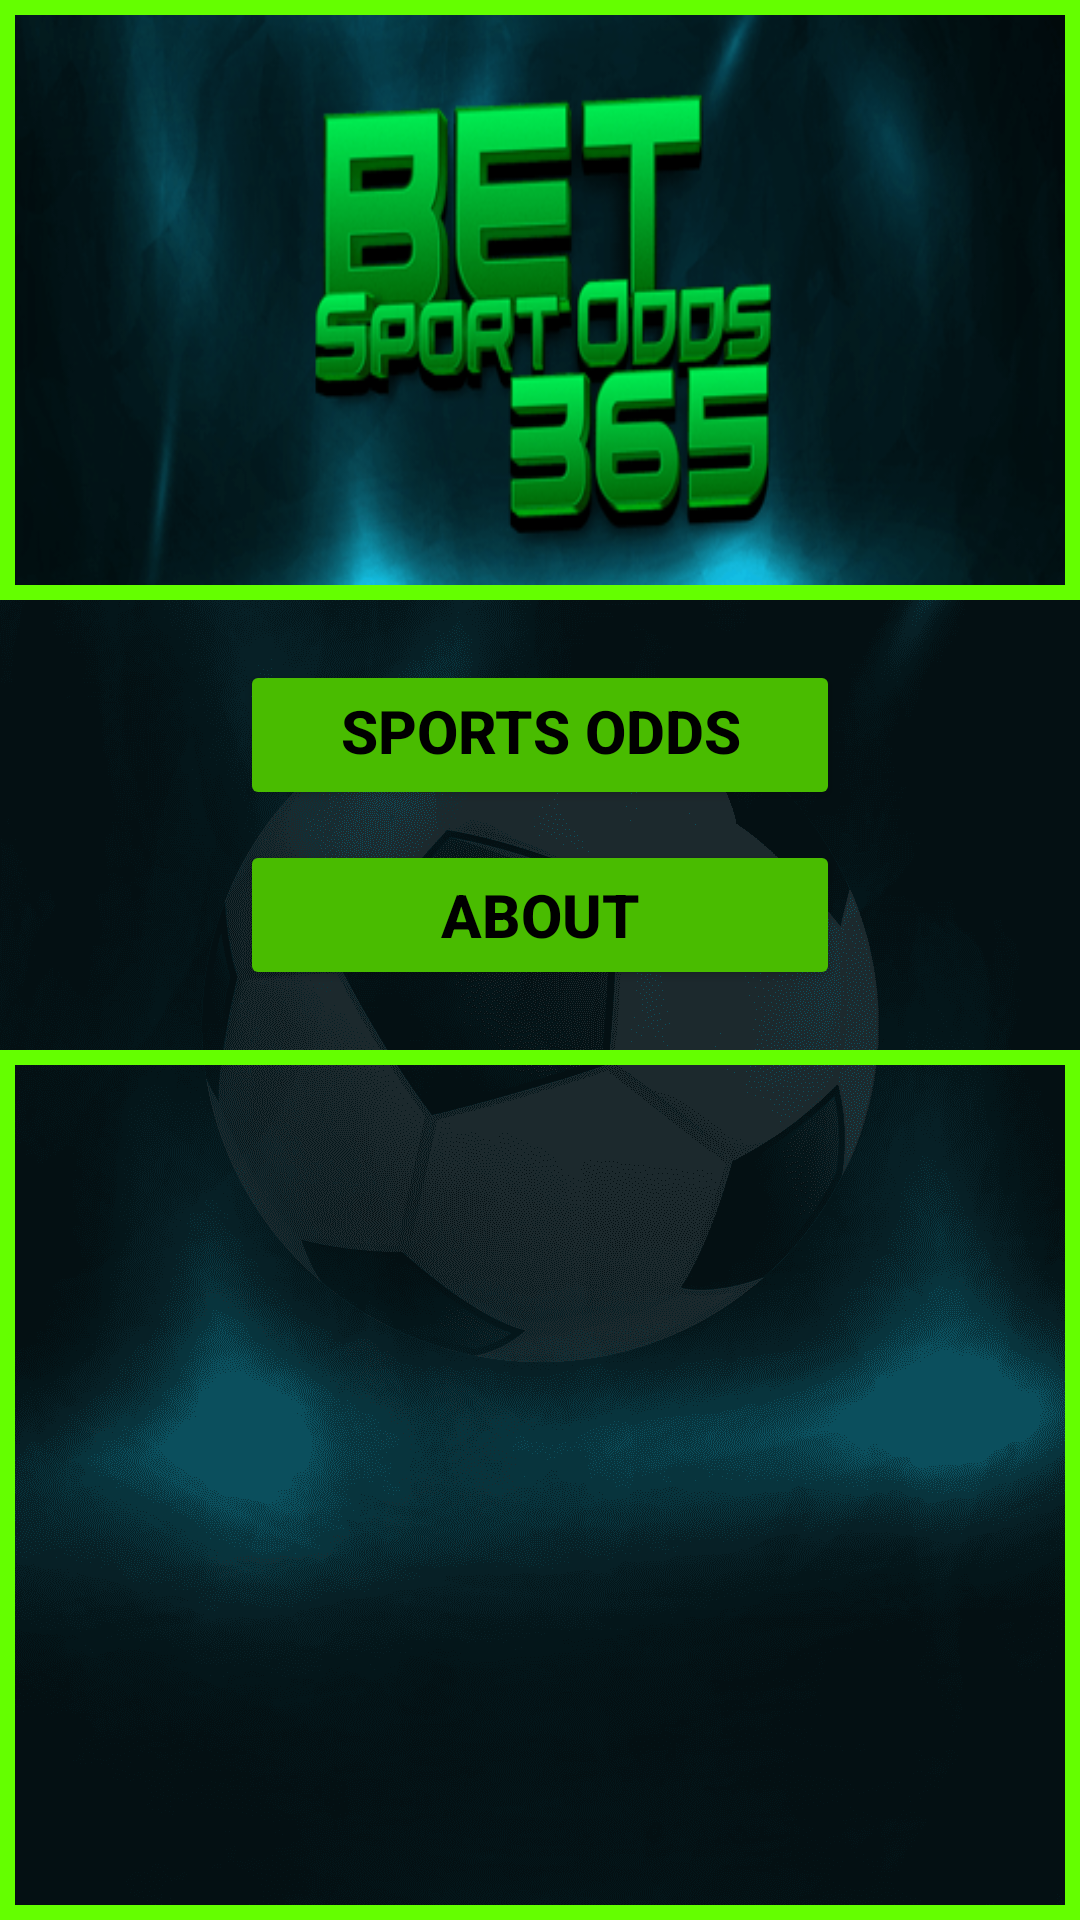

Here is an Android app screen rendered from its layout file. Give the layout XML and the strings, colors and styles it references.
<!-- AndroidManifest.xml: application theme Theme.SportsOdds -->
<!-- res/layout/activity_main.xml -->
<?xml version="1.0" encoding="utf-8"?>
<LinearLayout xmlns:android="http://schemas.android.com/apk/res/android"
    xmlns:app="http://schemas.android.com/apk/res-auto"
    xmlns:tools="http://schemas.android.com/tools"
    android:layout_width="match_parent"
    android:layout_height="match_parent"
    android:orientation="vertical"
    android:background="@drawable/bg"
    tools:context=".MainActivity">


    <ImageView
        android:id="@+id/iv1"
        android:layout_width="match_parent"
        android:layout_height="200dp"
        tools:ignore="MissingConstraints"
        android:background="@drawable/customborder3"
        android:src="@drawable/navbar2"
        android:scaleType="fitXY"/>

    <Button
        android:id="@+id/btn01"
        android:layout_width="200dp"
        android:layout_height="50dp"
        android:layout_below="@id/iv1"
        android:text="@string/sports_odds_guide"
        android:textColor="@color/black"
        android:textStyle="bold"
        android:textSize="20dp"
        android:backgroundTint="#49BC00"
        android:layout_gravity="center"
        android:layout_marginTop="20dp" />

    <Button
        android:id="@+id/btn02"
        android:layout_width="200dp"
        android:layout_height="50dp"
        android:text="@string/about"
        android:textColor="@color/black"
        android:textStyle="bold"
        android:textSize="20dp"
        android:backgroundTint="#49BC00"
        android:layout_below="@id/btn01"
        android:layout_gravity="center"
        android:layout_marginTop="10dp"/>

    <androidx.core.widget.NestedScrollView
        android:layout_width="match_parent"
        android:layout_height="match_parent"
        android:layout_marginTop="20dp"
        android:background="@drawable/customborder3">

        <RelativeLayout
            android:layout_width="match_parent"
            android:layout_height="wrap_content">

            <androidx.recyclerview.widget.RecyclerView
                android:id="@+id/recyclerView"
                android:layout_width="match_parent"
                android:layout_height="wrap_content"
                android:layout_marginTop="20dp"
                app:layout_constraintBottom_toBottomOf="parent"
                app:layout_constraintHorizontal_bias="0.0"
                app:layout_constraintLeft_toLeftOf="parent"
                app:layout_constraintRight_toRightOf="parent"
                app:layout_constraintTop_toTopOf="parent"
                app:layout_constraintVertical_bias="0.499" />

    <androidx.cardview.widget.CardView
        android:layout_below="@id/recyclerView"
        android:layout_width="match_parent"
        android:layout_height="wrap_content"
        android:id="@+id/cdView"
        tools:ignore="MissingConstraints" />

        </RelativeLayout>
</androidx.core.widget.NestedScrollView>
</LinearLayout>
<!-- resources referenced by this layout -->
<resources>
  <!-- drawable bg: png bitmap (drawable, 187013 bytes) -->
  <!-- drawable customborder3 (drawable-v24) -->
  <?xml version="1.0" encoding="utf-8"?>
  <shape xmlns:android="http://schemas.android.com/apk/res/android" android:shape="rectangle">
  
      <padding android:left="5dp" android:right="5dp" android:top="5dp" android:bottom="5dp"/>
      <stroke android:width="5dp" android:color="#64FF00"/>
  </shape>
  <!-- drawable navbar2: png bitmap (drawable, 49292 bytes) -->
  <string name="about">ABOUT</string>
  <string name="sports_odds_guide">SPORTS ODDS GUIDE</string>
  <style name="Theme.SportsOdds" parent="Theme.MaterialComponents.DayNight.NoActionBar">
          
          <item name="colorPrimary">#5CE604</item>
          <item name="colorPrimaryVariant">@color/purple_700</item>
          <item name="colorOnPrimary">@color/white</item>
          
          <item name="colorSecondary">@color/teal_200</item>
          <item name="colorSecondaryVariant">@color/teal_700</item>
          <item name="colorOnSecondary">@color/black</item>
          
          <item name="android:statusBarColor" tools:targetApi="l">?attr/colorPrimaryVariant</item>
          
      </style>
  <!-- not gathered from this repository: default colours our renderer supplied (Android Studio template values) -->
  <color name="purple_700">#FF3700B3</color>
  <color name="teal_200">#FF03DAC5</color>
  <color name="teal_700">#FF018786</color>
  <color name="black">#FF000000</color>
  <color name="white">#FFFFFFFF</color>
</resources>
